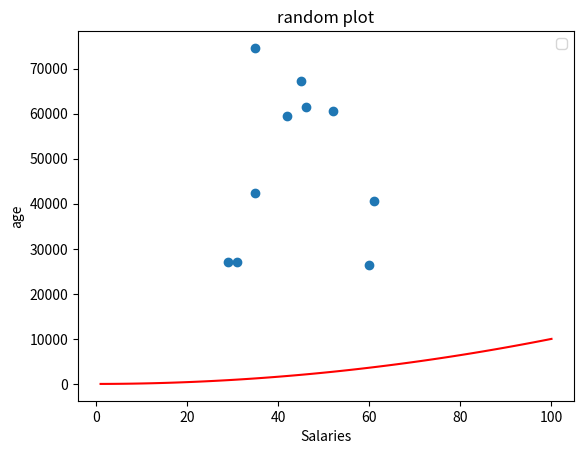

This chart was generated by the following Python code:
import numpy as np
import matplotlib.pyplot as plt
minSal = 20000
maxSal = 80000
numberofEntries = 10
salaries = np.random.randint(minSal, maxSal, numberofEntries)
age = np.random.randint(low = 21, high = 65, size = numberofEntries)
plt.scatter(age, salaries)
x = np.array(range(1,101))
y = x * x
plt.plot(x, y, color= 'r')
plt.title("random plot") 
plt.xlabel("Salaries") 
plt.ylabel("age") 
plt.legend() 
plt.show()
